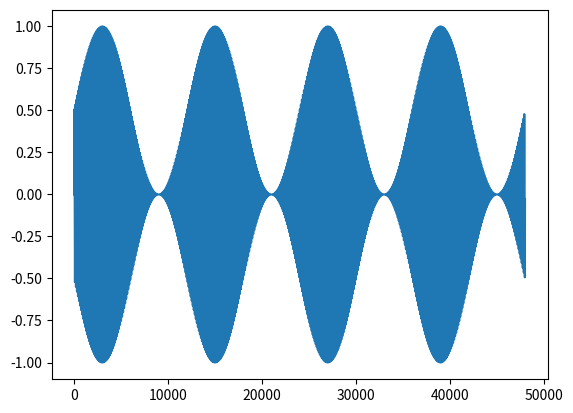
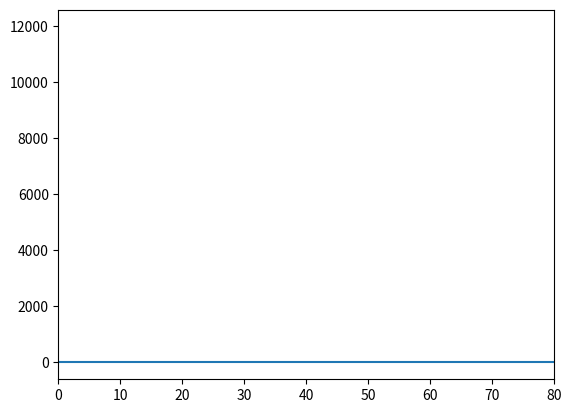

These charts were generated, in order, by the following Python code:
# import nidaqmx
import numpy as np
import matplotlib.pyplot as plt
import time
from scipy import signal

sfreq = 24000

target_freq = 2 # 10hz
carrier_freq = 220 # 40hz

amplitude = 1
duration = 2 # 10 s
t_samples = np.arange(duration*sfreq)
carrier = np.sin(2 * np.pi * carrier_freq * t_samples/sfreq) * amplitude
modulator = np.sin(2 * np.pi * target_freq * t_samples/sfreq) 
# am_stim = amplitude * 0.5 * (carrier * modulator / 2 ) #1mA p2p
am_stim = (amplitude + modulator * amplitude) * carrier /2 #100 % modulation index
# am_stim = (amplitude+0.1 + modulator * 0.9) * carrier /2 #90 % modulation index




plt.figure()
plt.plot(am_stim[:])
plt.show()

# plt.figure()
# f, pxx = signal.welch(am_stim, sfreq, nperseg=sfreq/4)
# plt.semilogy(f, pxx)
# plt.xlim(0, 50)
# plt.show()

plt.figure()
sp = np.fft.fft(am_stim)
trange = np.linspace(0, sfreq, len(am_stim))
plt.plot(trange, np.abs(sp))
plt.xlim(0,80)
plt.show()



# output = np.vstack((am_stim+2.5, am_stim))
# task = nidaqmx.Task()
# task.ao_channels.add_ao_voltage_chan('cDAQ1Mod1/ao0')  # note: tACS
# task.ao_channels.add_ao_voltage_chan('cDAQ1Mod1/ao1')  # note: tACS

# task.timing.cfg_samp_clk_timing(rate=sfreq, sample_mode=nidaqmx.constants.AcquisitionType.FINITE, samps_per_chan=len(am_stim))
# task.write(output)
# task.start()

# time.sleep(30)



# task.close()

